Dataset: picture (GitHub, hk-railway/picturebook). Classes: JR bus, JR ETC, JR EXP DC, JR EXP EC, JR ferry, JR local&etc PC, JR local diesel car, JR LOCAL EC1, JR LOCAL EC2, JR local hybrid car, JR LOCO, JR maglev, JR shinkansen, JR super express diesel car, JR super express electric car, JR superexp ec(jnr1), JR superexp ec(jnr2), JR super express passenger car.

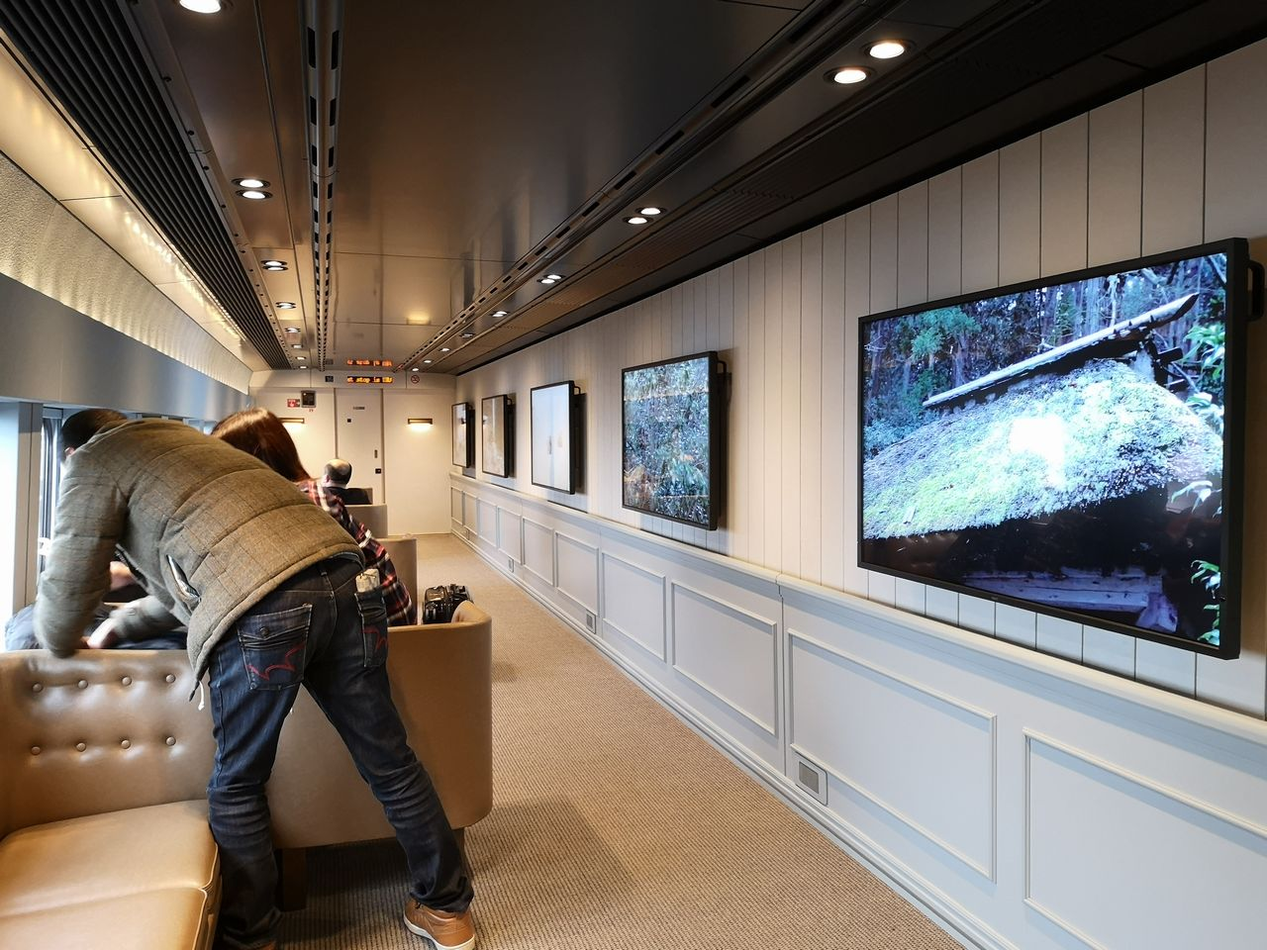
Label: JR shinkansen

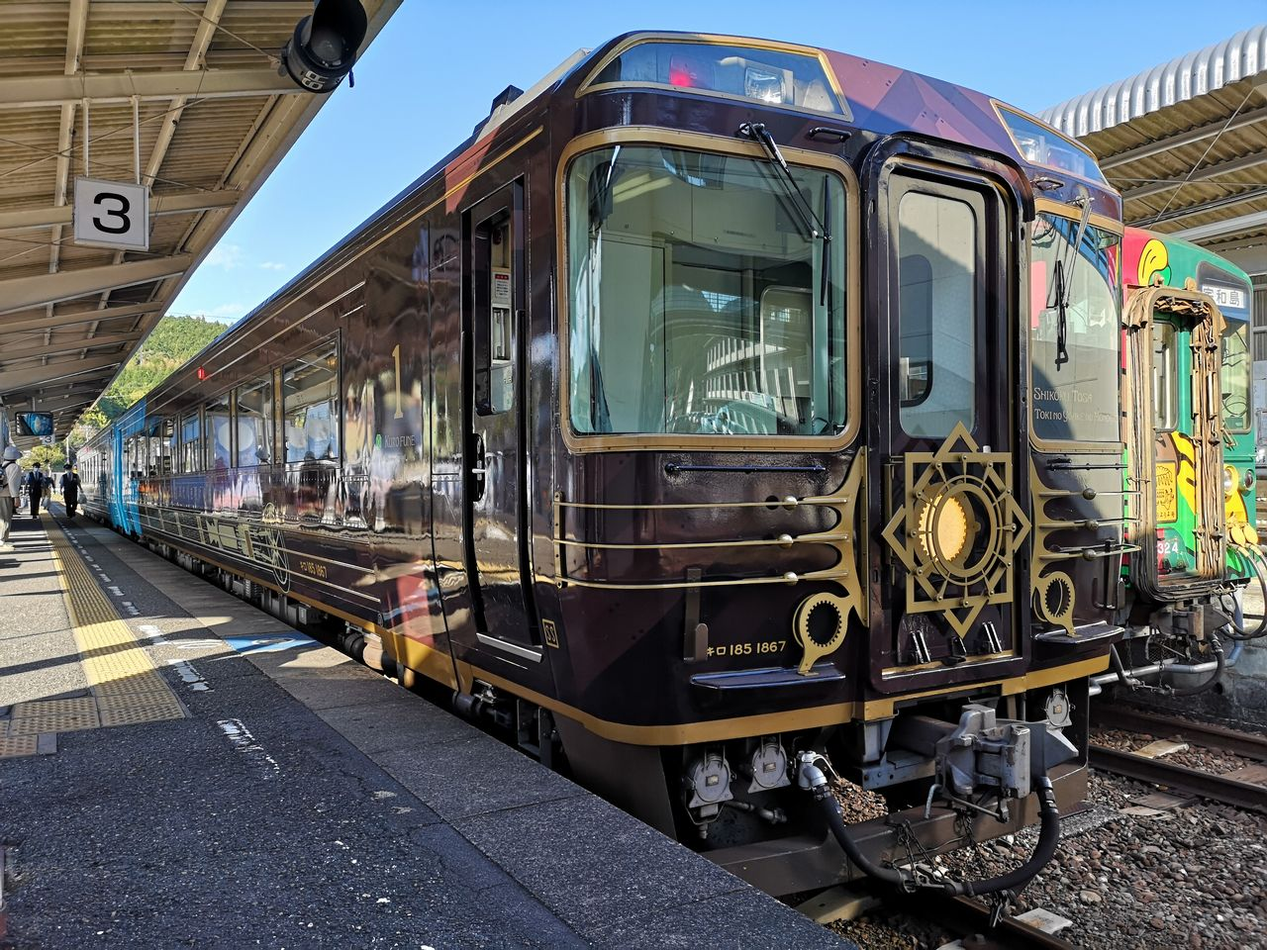
Label: JR super express diesel car

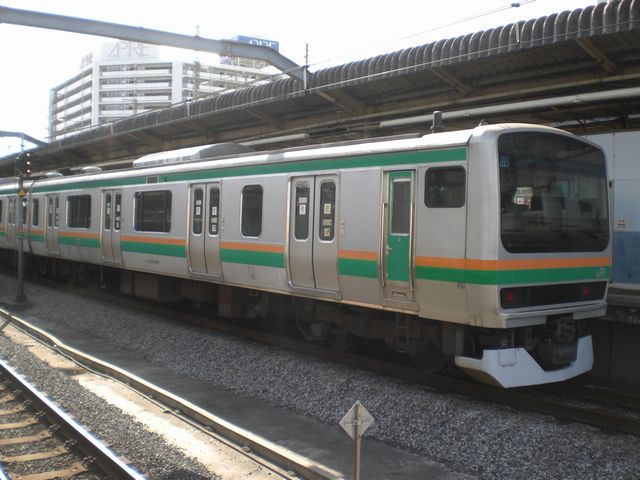
Label: JR LOCAL EC2

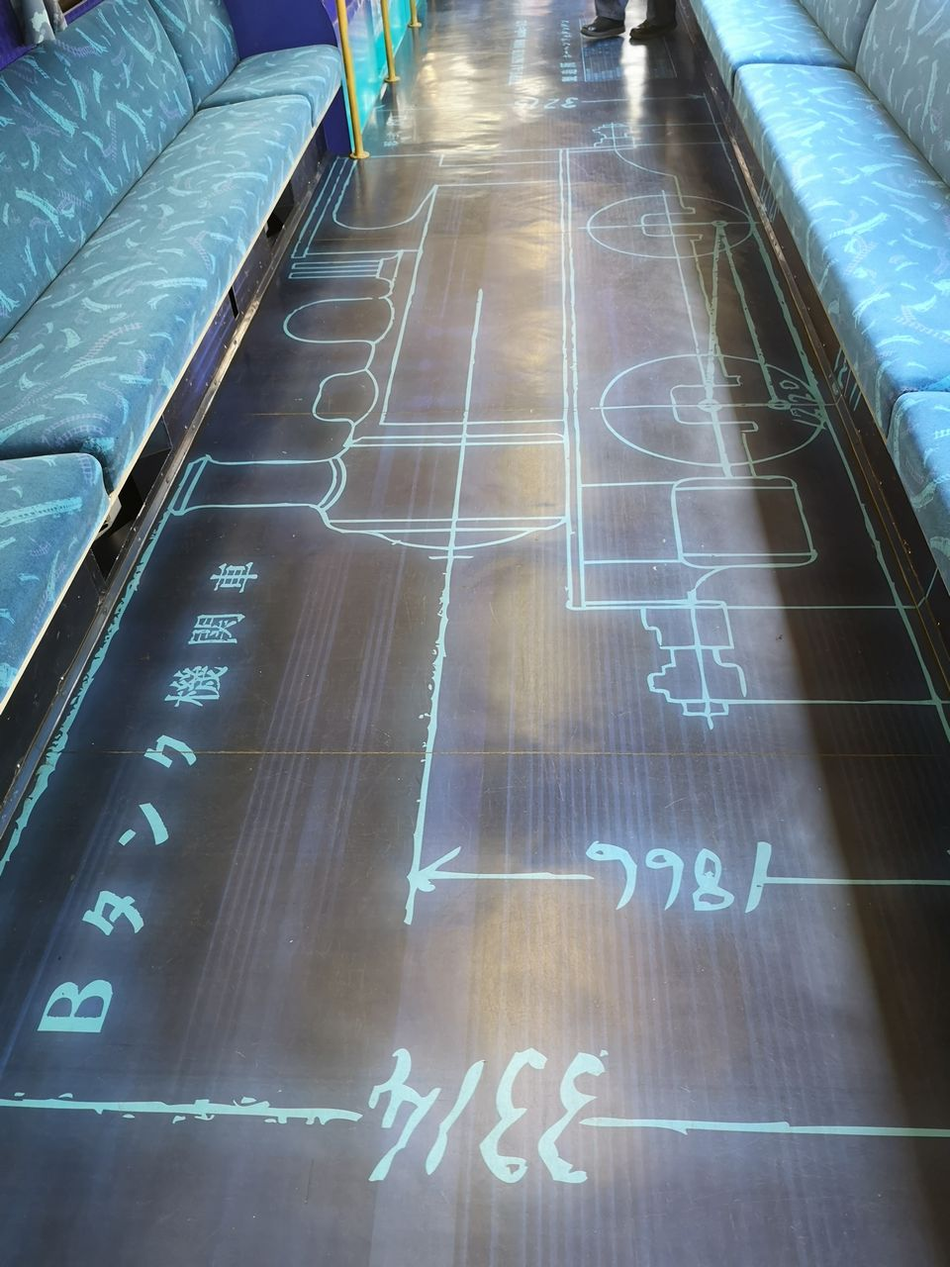
Label: JR local diesel car

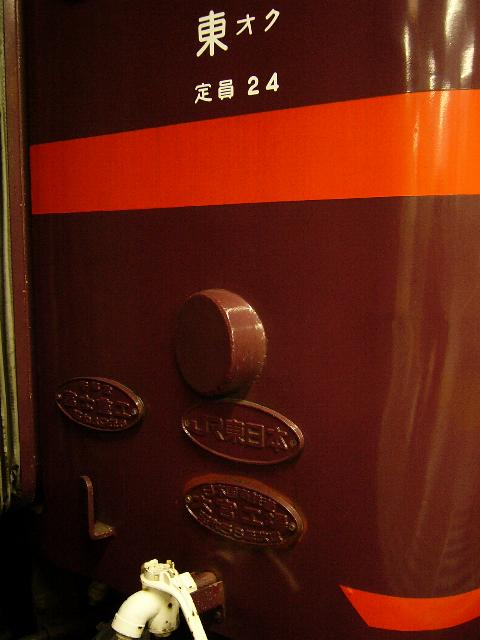
Label: JR super express passenger car

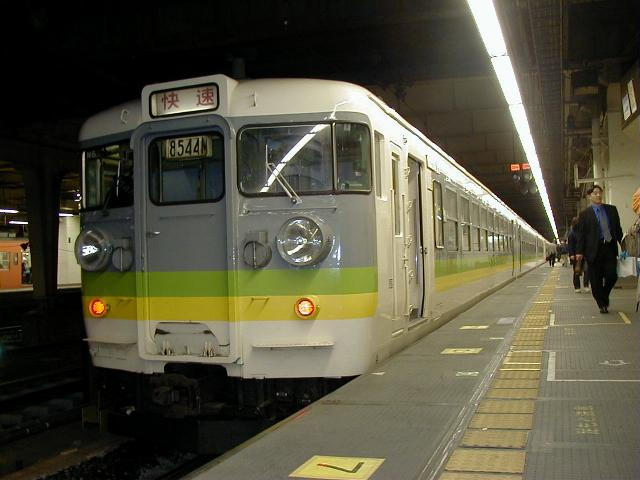
Label: JR EXP EC
